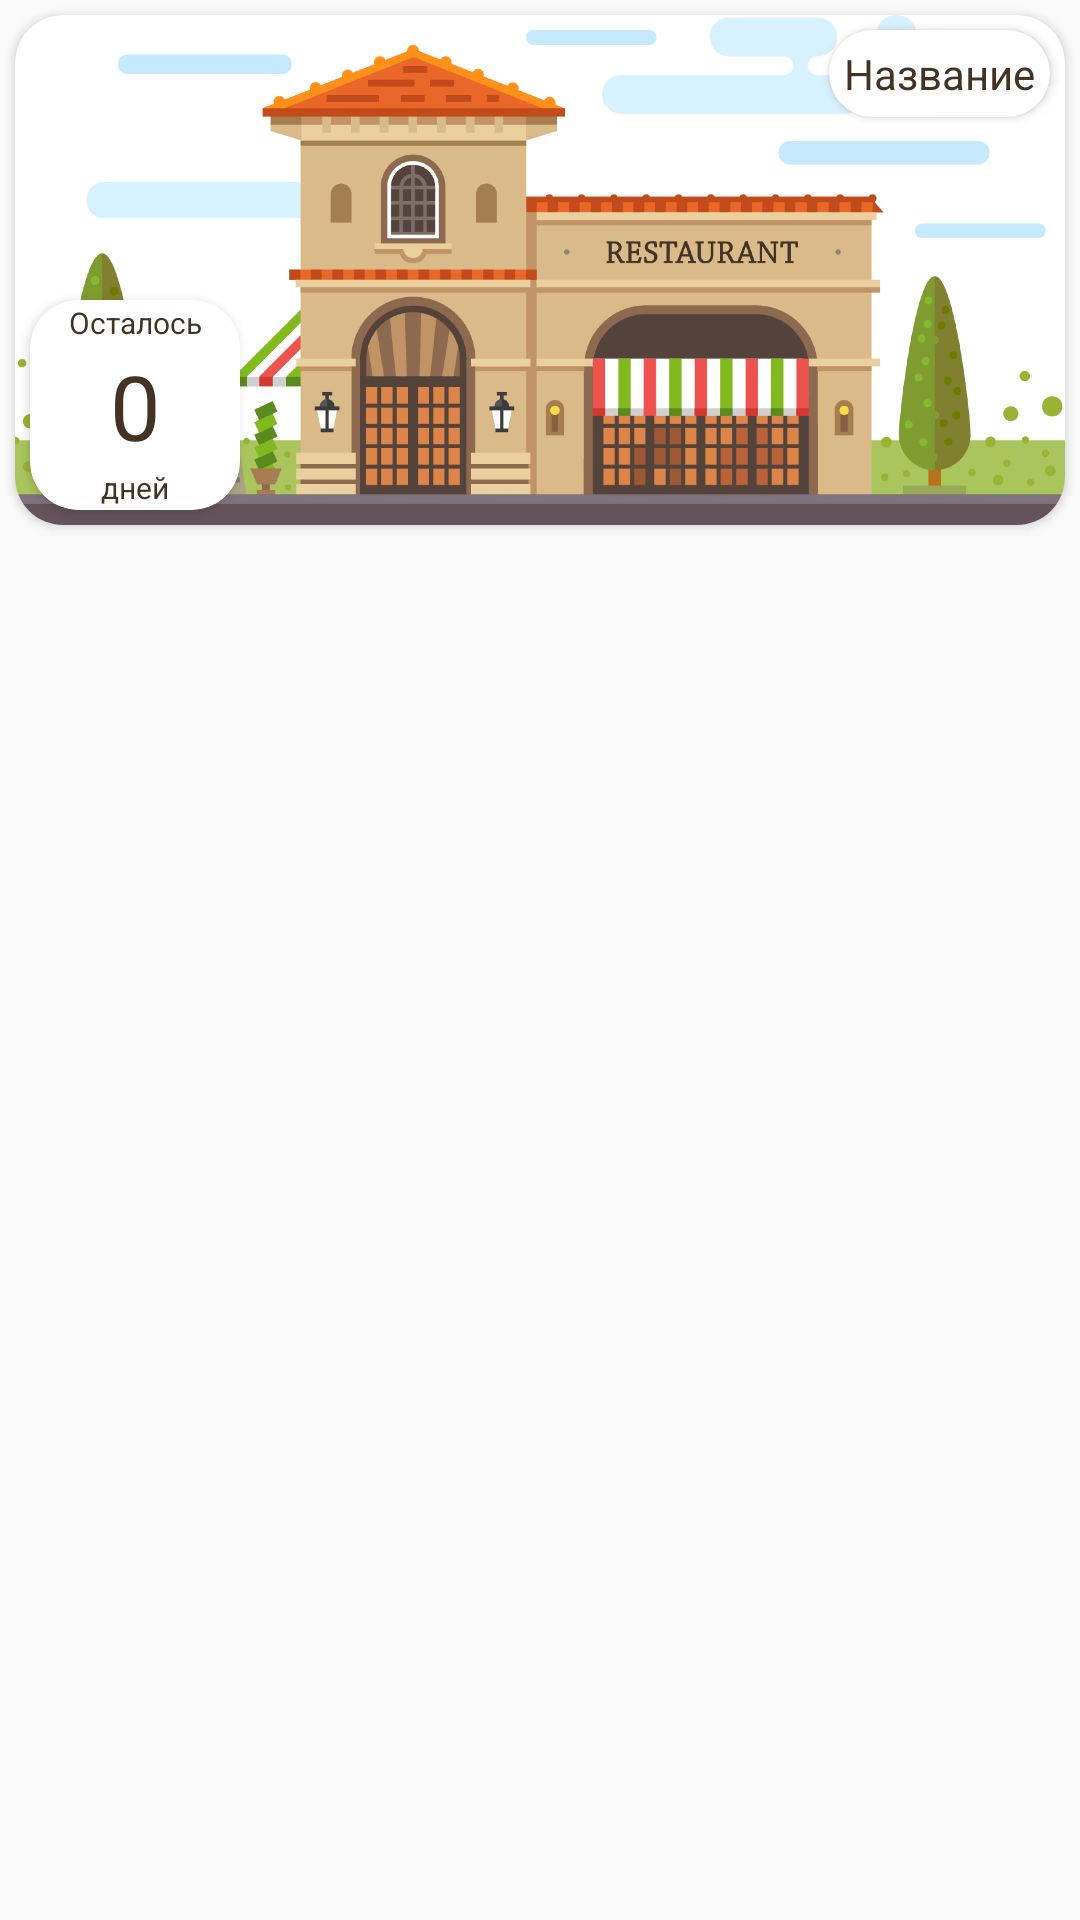

This screen was rendered from an Android layout file. Write that file and the resources it references.
<!-- AndroidManifest.xml: application theme Theme.FooDDe -->
<!-- res/layout/prom_item.xml -->
<?xml version="1.0" encoding="utf-8"?>
<LinearLayout xmlns:android="http://schemas.android.com/apk/res/android"
    android:layout_width="match_parent"
    android:layout_height="wrap_content"
    xmlns:app="http://schemas.android.com/apk/res-auto"
    android:orientation="vertical">
    <androidx.cardview.widget.CardView
        android:id="@+id/prom_item"
        android:layout_width="match_parent"
        android:layout_height="wrap_content"
        app:cardCornerRadius="16dp"
        android:layout_margin="5dp">
        <ImageView
            android:id="@+id/prom_item_background"
            android:layout_width="match_parent"
            android:layout_height="170dp"
            android:adjustViewBounds="true"
            android:scaleType="centerCrop"
            app:srcCompat="@drawable/restaurant" />
        <LinearLayout
            android:layout_width="match_parent"
            android:layout_height="match_parent"

            android:orientation="vertical">
            <androidx.cardview.widget.CardView
                android:layout_gravity="right"
                android:layout_width="wrap_content"
                android:layout_height="wrap_content"
                android:layout_margin="5dp"
                app:cardCornerRadius="16dp">

                <TextView
                    android:id="@+id/prom_item_title"
                    android:layout_width="wrap_content"
                    android:layout_height="wrap_content"
                    android:layout_margin="5dp"
                    android:maxWidth="200dp"
                    android:text="Название"
                    android:textColor="#433324"
                    android:textSize="@dimen/gmts_text_margin_horiz" />
            </androidx.cardview.widget.CardView>
        </LinearLayout>
        <LinearLayout
            android:layout_width="wrap_content"
            android:layout_height="wrap_content"
            android:orientation="vertical"
            android:layout_gravity="bottom">
            <androidx.cardview.widget.CardView
                android:layout_width="wrap_content"
                app:cardCornerRadius="16dp"
                android:layout_margin="5dp"
                android:layout_height="wrap_content">
                <LinearLayout
                    android:layout_width="wrap_content"
                    android:layout_height="wrap_content"
                    android:orientation="vertical">
                    <TextView
                        android:layout_width="70dp"
                        android:layout_height="15dp"
                        android:text="Осталось"
                        android:textSize="10dp"
                        android:textColor="#433324"
                        android:gravity="center"/>
                    <TextView
                        android:id="@+id/prom_item_time"
                        android:layout_width="70dp"
                        android:layout_height="40dp"
                        android:gravity="center"
                        android:textSize="30dp"
                        android:textColor="#433324"
                        android:text="0"/>
                    <TextView
                        android:layout_width="70dp"
                        android:layout_height="15dp"
                        android:gravity="center"
                        android:textSize="10dp"
                        android:textColor="#433324"
                        android:text="дней"/>
                </LinearLayout>
            </androidx.cardview.widget.CardView>
        </LinearLayout>
    </androidx.cardview.widget.CardView>

</LinearLayout>
<!-- resources referenced by this layout -->
<resources>
  <!-- drawable restaurant: png bitmap (drawable, 715386 bytes) -->
  <style name="Theme.FooDDe" parent="Theme.AppCompat.Light.NoActionBar">
          
          <item name="colorPrimary">#D84014</item>
          <item name="colorPrimaryVariant">#D84014</item>
          <item name="colorOnPrimary">@color/white</item>
          
          <item name="colorSecondary">#D84014</item>
          <item name="colorSecondaryVariant">#D84014</item>
          <item name="colorOnSecondary">@color/black</item>
          
          <item name="android:statusBarColor" tools:targetApi="l">?attr/colorPrimaryVariant</item>
          
      </style>
  <color name="white">#FFFFFFFF</color>
  <color name="black">#FF000000</color>
</resources>
